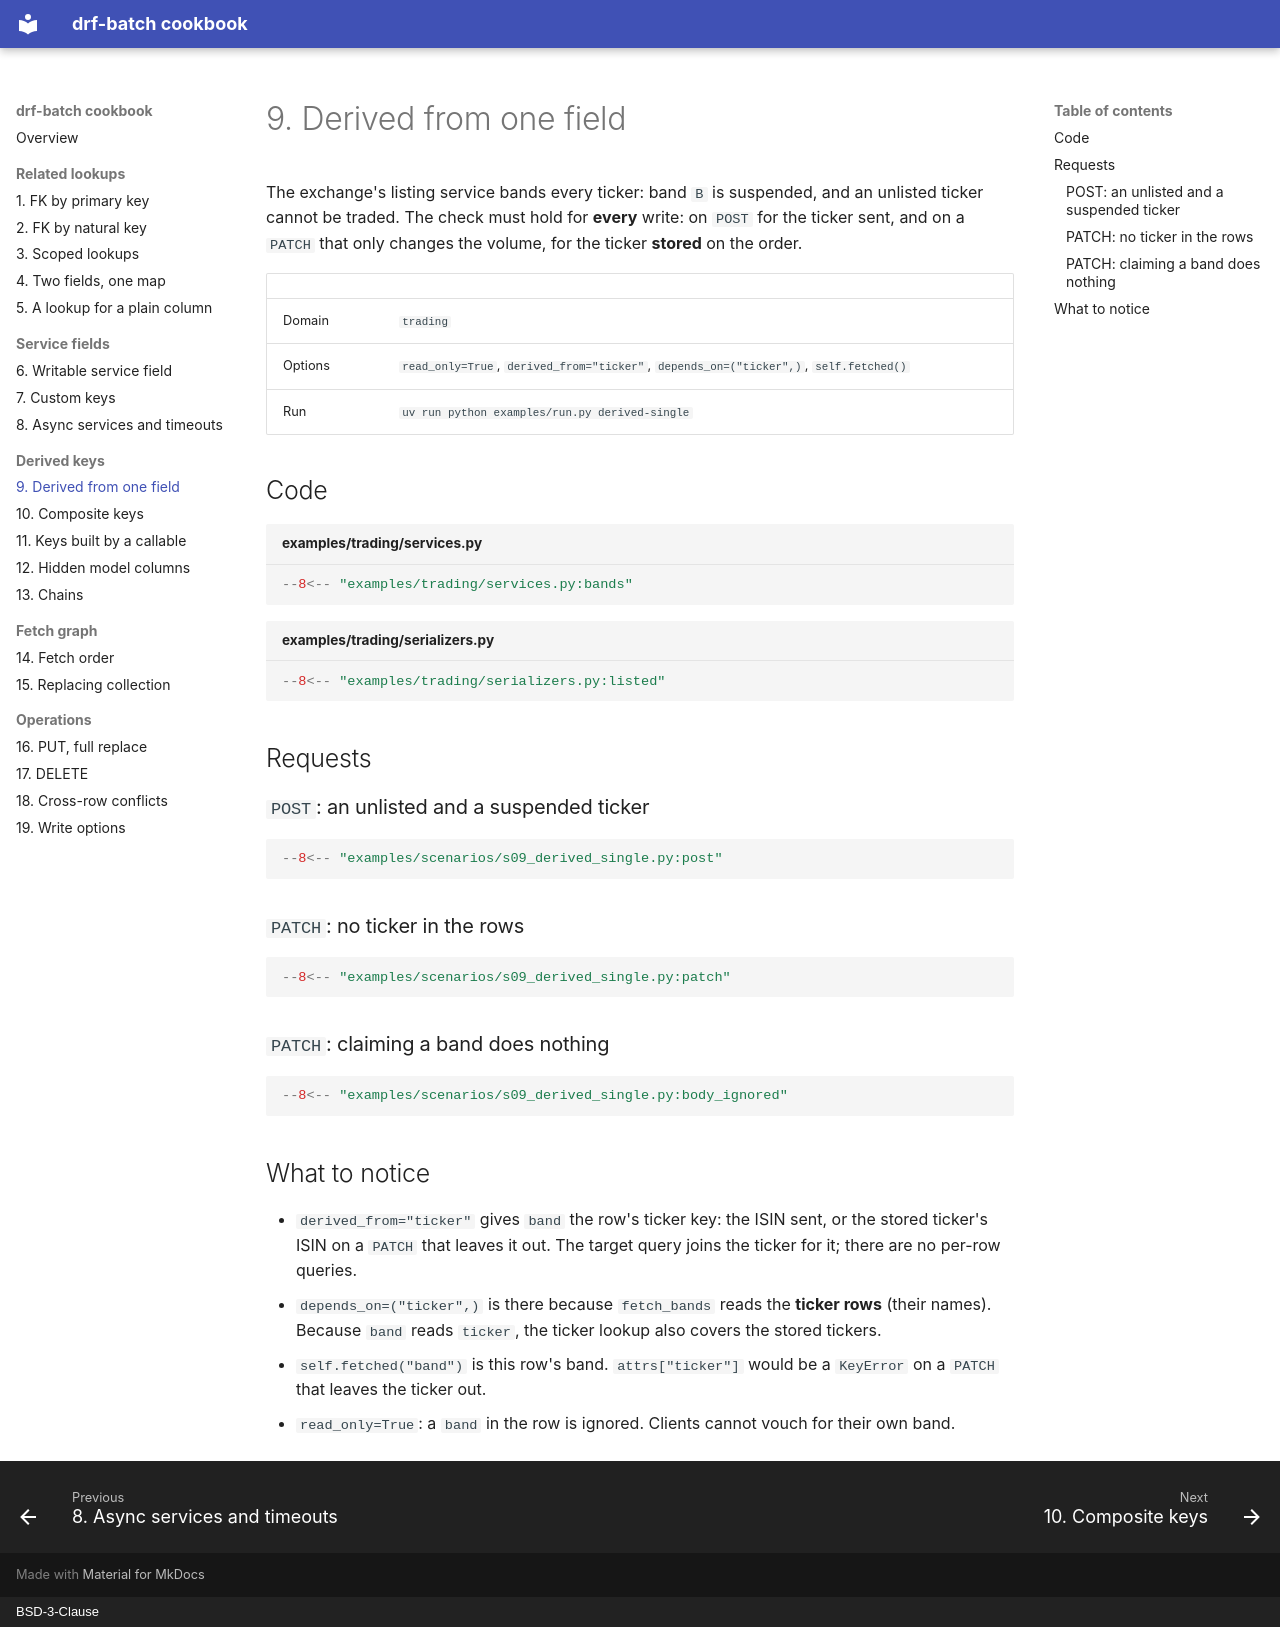

repository: matink112/drf-batch-cookbook · page: 09-derived-single/index.html · generator: mkdocs · copyright: BSD-3-Clause

# 9. Derived from one field

The exchange's listing service bands every ticker: band `B` is suspended, and
an unlisted ticker cannot be traded. The check must hold for **every** write:
on `POST` for the ticker sent, and on a `PATCH` that only changes the volume,
for the ticker **stored** on the order.

| | |
|---|---|
| Domain | `trading` |
| Options | `read_only=True`, `derived_from="ticker"`, `depends_on=("ticker",)`, `self.fetched()` |
| Run | `uv run python examples/run.py derived-single` |

## Code

```python title="examples/trading/services.py"
--8<-- "examples/trading/services.py:bands"
```

```python title="examples/trading/serializers.py"
--8<-- "examples/trading/serializers.py:listed"
```

## Requests

### `POST`: an unlisted and a suspended ticker

```python
--8<-- "examples/scenarios/s09_derived_single.py:post"
```

### `PATCH`: no ticker in the rows

```python
--8<-- "examples/scenarios/s09_derived_single.py:patch"
```

### `PATCH`: claiming a band does nothing

```python
--8<-- "examples/scenarios/s09_derived_single.py:body_ignored"
```

## What to notice

- `derived_from="ticker"` gives `band` the row's ticker key: the ISIN sent,
  or the stored ticker's ISIN on a `PATCH` that leaves it out. The target
  query joins the ticker for it; there are no per-row queries.
- `depends_on=("ticker",)` is there because `fetch_bands` reads the **ticker
  rows** (their names). Because `band` reads `ticker`, the ticker lookup also
  covers the stored tickers.
- `self.fetched("band")` is this row's band. `attrs["ticker"]` would be a
  `KeyError` on a `PATCH` that leaves the ticker out.
- `read_only=True`: a `band` in the row is ignored. Clients cannot vouch for
  their own band.
